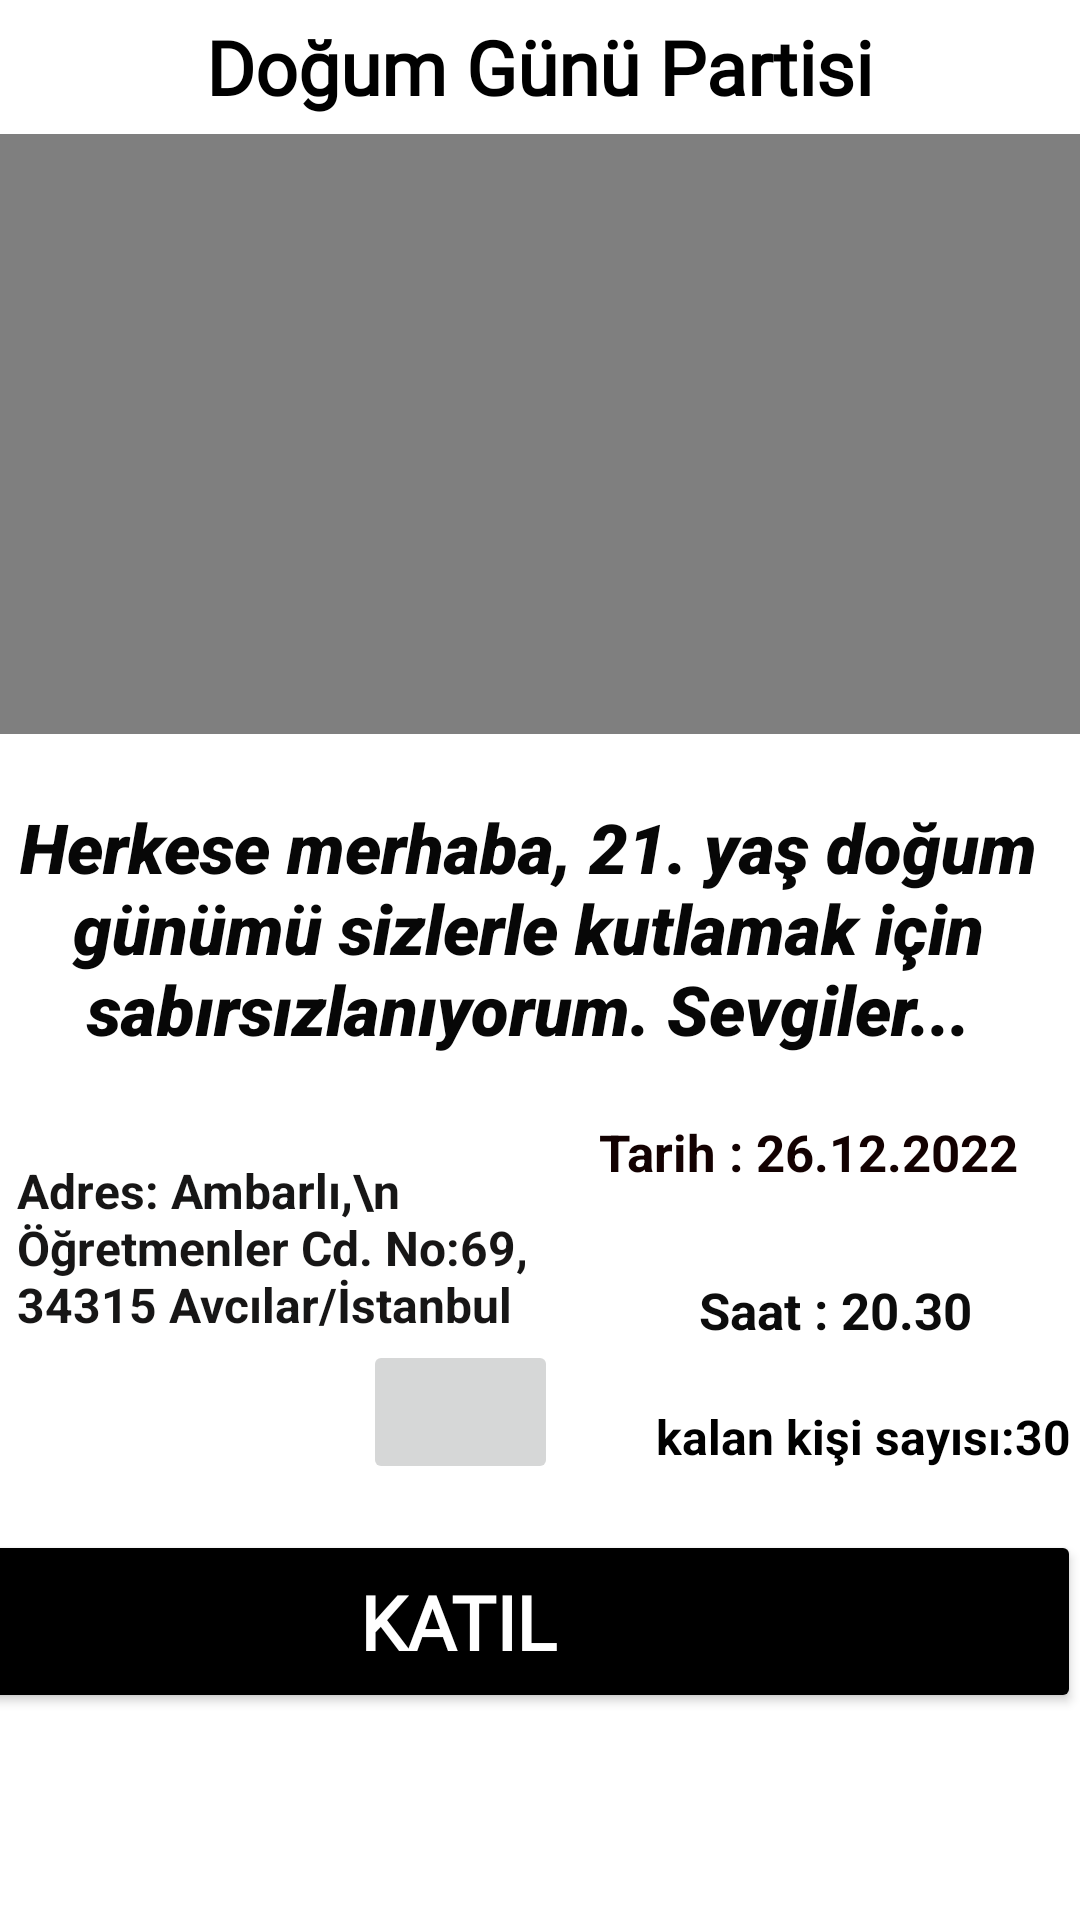

Android layout source for this screen:
<!-- AndroidManifest.xml: application theme Theme.Hermosa -->
<!-- res/layout/activity_parti.xml -->
<?xml version="1.0" encoding="utf-8"?>
<androidx.constraintlayout.widget.ConstraintLayout xmlns:android="http://schemas.android.com/apk/res/android"
    xmlns:app="http://schemas.android.com/apk/res-auto"
    xmlns:tools="http://schemas.android.com/tools"
    android:layout_width="match_parent"
    android:layout_height="match_parent"
    tools:context=".parti">

    <TextView
        android:id="@+id/txtKalanhak"
        android:layout_width="wrap_content"
        android:layout_height="wrap_content"
        android:text="kalan kişi sayısı:30"
        android:textColor="#000000"
        android:layout_marginEnd="8dp"
        android:textSize="16sp"
        android:textStyle="bold"
        app:layout_constraintBottom_toTopOf="@+id/btnkat"
        app:layout_constraintEnd_toEndOf="parent"

        app:layout_constraintStart_toEndOf="@+id/txtyer"
        app:layout_constraintTop_toBottomOf="@+id/txtsaat"
        />
    <TextView
        android:id="@+id/txtbilgi"
        android:layout_width="384dp"
        android:layout_height="95dp"
        android:layout_marginBottom="8dp"
        android:fontFamily="sans-serif-black"
        android:gravity="center"
        android:text="Herkese merhaba, 21. yaş doğum günümü sizlerle kutlamak için sabırsızlanıyorum. Sevgiler..."
        android:textColor="#070707"
        android:textSize="23sp"
        android:textStyle="bold|italic"
        app:layout_constraintBottom_toTopOf="@+id/btnkat"
        app:layout_constraintEnd_toEndOf="parent"
        app:layout_constraintHorizontal_bias="0.692"
        app:layout_constraintStart_toStartOf="parent"
        app:layout_constraintTop_toTopOf="parent"
        app:layout_constraintVertical_bias="0.644" />

    <TextView
        android:id="@+id/txtyer"
        android:layout_width="218dp"
        android:layout_height="110dp"
        android:text="Adres: Ambarlı,\n Öğretmenler Cd. No:69,  34315 Avcılar/İstanbul"
        android:textColor="#171616"
        android:textSize="16sp"
        android:textStyle="bold"
        app:layout_constraintBottom_toTopOf="@+id/btnkat"
        app:layout_constraintEnd_toEndOf="parent"
        app:layout_constraintHorizontal_bias="0.041"
        app:layout_constraintStart_toStartOf="parent"
        app:layout_constraintTop_toBottomOf="@+id/txtbilgi"
        app:layout_constraintVertical_bias="0.676" />

    <ImageButton
        android:id="@+id/btnHarita"
        android:layout_width="65dp"
        android:layout_height="48dp"
        android:scaleType="fitCenter"
        app:layout_constraintBottom_toTopOf="@+id/btnkat"
        app:layout_constraintEnd_toEndOf="parent"
        app:layout_constraintHorizontal_bias="0.399"
        app:layout_constraintStart_toStartOf="@+id/txtyer"
        app:layout_constraintTop_toBottomOf="@+id/txtbilgi"
        app:layout_constraintVertical_bias="0.854"
        app:srcCompat="@drawable/harita"
        tools:ignore="SpeakableTextPresentCheck" />

    <Button
        android:id="@+id/btnkat"
        android:layout_width="415dp"
        android:layout_height="61dp"
        android:backgroundTint="@color/black"

        android:fontFamily="@font/aclonica"
        android:text="Katıl"
        android:textAlignment="center"
        android:textColor="#FFFFFF"
        android:textSize="25sp"
        android:textStyle="bold"
        app:layout_constraintBottom_toBottomOf="parent"
        app:layout_constraintEnd_toEndOf="parent"
        app:layout_constraintHorizontal_bias="1.0"
        app:layout_constraintStart_toStartOf="parent"
        app:layout_constraintTop_toBottomOf="@+id/textView5"
        app:layout_constraintVertical_bias="0.872" />

    <TextView
        android:id="@+id/textView5"
        android:layout_width="wrap_content"
        android:layout_height="wrap_content"
        android:text="Doğum Günü Partisi"
        android:textColor="#000000"
        android:textSize="25sp"
        android:textStyle="bold"
        android:fontFamily="@font/aclonica"
        app:layout_constraintBottom_toTopOf="@+id/video"
        app:layout_constraintEnd_toEndOf="parent"
        app:layout_constraintStart_toStartOf="parent"
        app:layout_constraintTop_toTopOf="parent" />

    <VideoView
        android:id="@+id/video"
        android:layout_width="413dp"
        android:layout_height="200dp"
        app:layout_constraintBottom_toTopOf="@+id/txtbilgi"
        app:layout_constraintEnd_toEndOf="parent"
        app:layout_constraintHorizontal_bias="0.333"
        app:layout_constraintStart_toStartOf="parent"
        app:layout_constraintTop_toTopOf="parent"
        app:layout_constraintVertical_bias="0.718" />

    <TextView
        android:id="@+id/txttarih"
        android:layout_width="wrap_content"
        android:layout_height="wrap_content"
        android:layout_marginTop="128dp"
        android:text="Tarih : 26.12.2022"
        android:textColor="#130101"
        android:textColorHint="#A50A0A"
        android:textSize="17sp"
        android:textStyle="bold"
        app:layout_constraintEnd_toEndOf="parent"
        app:layout_constraintHorizontal_bias="0.907"
        app:layout_constraintStart_toStartOf="parent"
        app:layout_constraintTop_toBottomOf="@+id/video" />

    <TextView
        android:id="@+id/txtsaat"
        android:layout_width="wrap_content"
        android:layout_height="wrap_content"
        android:text="Saat : 20.30"
        android:textColor="#0C0C0C"
        android:textSize="17sp"
        android:textStyle="bold"
        app:layout_constraintBottom_toTopOf="@+id/btnkat"
        app:layout_constraintEnd_toEndOf="parent"
        app:layout_constraintHorizontal_bias="0.206"
        app:layout_constraintStart_toEndOf="@+id/txtyer"
        app:layout_constraintTop_toTopOf="@+id/txttarih"
        app:layout_constraintVertical_bias="0.46" />

</androidx.constraintlayout.widget.ConstraintLayout>
<!-- resources referenced by this layout -->
<resources>
  <color name="black">#FF000000</color>
  <style name="Theme.Hermosa" parent="Theme.MaterialComponents.DayNight.DarkActionBar">
          
          <item name="colorPrimary">@color/purple_500</item>
          <item name="colorPrimaryVariant">@color/purple_700</item>
          <item name="colorOnPrimary">@color/white</item>
          
          <item name="colorSecondary">@color/teal_200</item>
          <item name="colorSecondaryVariant">@color/teal_700</item>
          <item name="colorOnSecondary">@color/black</item>
          
          <item name="android:statusBarColor" tools:targetApi="l">?attr/colorPrimaryVariant</item>
          
      </style>
  <color name="purple_500">#020202</color>
  <color name="purple_700">#040404</color>
  <color name="white">#FFFFFFFF</color>
  <color name="teal_200">#FF03DAC5</color>
  <color name="teal_700">#FF018786</color>
</resources>
